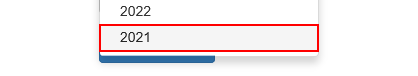
Task: Performer Process under Generate Yearly Report for vendor using REFramework
Workflow: UploadYearlyReport

Step 1: click on the link in window 'ACME System 1 - Upload Yearly Report'

Step 2: click on the label 'Select Report File' in window 'ACME System 1 - Upload Yearly Report' (no picture)

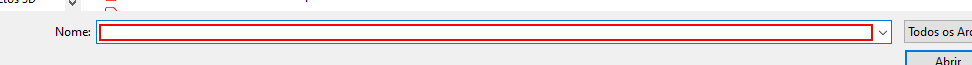
Step 3: type [YearReportpath.ToString] in window 'Escolher arquivo a carregar' (iexplore.exe)

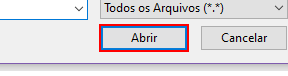
Step 4: click in window 'Escolher arquivo a carregar' (iexplore.exe)

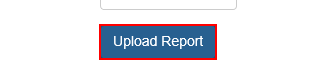
Step 5: click on the button in window 'ACME System 1 - Upload Yearly Report'

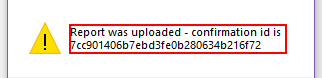
Step 6: get-text in window 'Mensagem da página da web' (iexplore.exe)

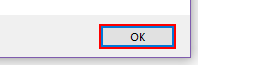
Step 7: click in window 'Mensagem da página da web' (iexplore.exe)
